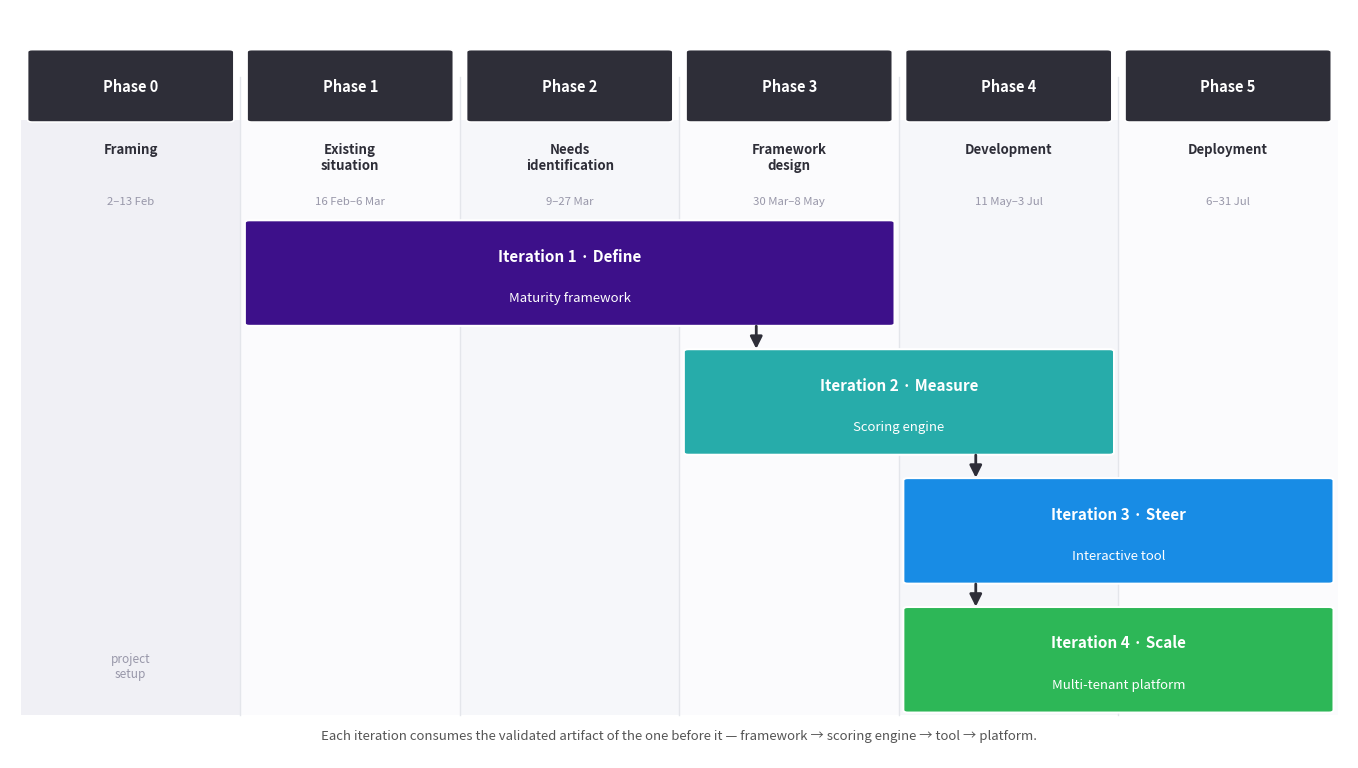

Write Python code to recreate this figure. (Note: this script raises an exception after producing the figure.)
#!/usr/bin/env python3
"""
Phase <-> Iteration map: the six calendar phases across the top, the four DSR
iterations as bands spanning the phases they carry, with handoff arrows showing
that each iteration consumes the validated artifact of the previous one.
Source of truth: methodology.tex Table tab:phase-iteration-map.
"""
import matplotlib
matplotlib.use('Agg')
import matplotlib.pyplot as plt
from matplotlib.patches import FancyBboxPatch

CHARCOAL='#2E2E38'; GRAY='#9897A9'; LIGHT='#F0F0F5'
PURPLE='#3D108A'; TEAL='#27ACAA'; BLUE='#188CE5'; GREEN='#2DB757'

# six phase columns (x = 0..6), header label + dates
PHASES=[
    ('Phase 0','Framing','2–13 Feb'),
    ('Phase 1','Existing\nsituation','16 Feb–6 Mar'),
    ('Phase 2','Needs\nidentification','9–27 Mar'),
    ('Phase 3','Framework\ndesign','30 Mar–8 May'),
    ('Phase 4','Development','11 May–3 Jul'),
    ('Phase 5','Deployment','6–31 Jul'),
]
# iteration bands: (label, artifact, color, x_start, x_end, row_y)
ITERS=[
    ('Iteration 1 · Define','Maturity framework',        PURPLE, 1.0, 4.0, 4.35),
    ('Iteration 2 · Measure','Scoring engine',           TEAL,   3.0, 5.0, 3.30),
    ('Iteration 3 · Steer','Interactive tool',           BLUE,   4.0, 6.0, 2.25),
    ('Iteration 4 · Scale','Multi-tenant platform',      GREEN,  4.0, 6.0, 1.20),
]
BAR_H=0.82

fig,ax=plt.subplots(figsize=(13.5,7.6))
ax.set_xlim(-0.05,6.05); ax.set_ylim(0.4,6.5); ax.axis('off')
fig.patch.set_facecolor('white')

# faint phase columns + vertical separators
for i,(pn,name,dates) in enumerate(PHASES):
    x=i
    shade = LIGHT if i==0 else ('#FBFBFD' if i%2 else '#F6F7FA')
    ax.add_patch(plt.Rectangle((x,0.75),1,4.85,facecolor=shade,edgecolor='none',zorder=0))
    if i>0:
        ax.plot([x,x],[0.75,5.95],color='#E4E6EB',lw=1.0,zorder=1)
    # header band
    ax.add_patch(FancyBboxPatch((x+0.05,5.6),0.9,0.55,boxstyle='round,pad=0.02',
                 facecolor=CHARCOAL,edgecolor='white',lw=1.2,zorder=2))
    ax.text(x+0.5,5.875,pn,ha='center',va='center',fontsize=10.5,color='white',
            fontweight='bold',zorder=3)
    ax.text(x+0.5,5.42,name,ha='center',va='top',fontsize=9.5,color=CHARCOAL,
            fontweight='bold',multialignment='center',zorder=3)
    ax.text(x+0.5,4.98,dates,ha='center',va='top',fontsize=8.2,color=GRAY,
            style='italic',zorder=3)

# pre-iteration note under Phase 0
ax.text(0.5,1.15,'project\nsetup',ha='center',va='center',fontsize=8.5,color=GRAY,
        style='italic',multialignment='center',zorder=3)

# iteration bands
centers={}
for label,artifact,color,x0,x1,y in ITERS:
    ax.add_patch(FancyBboxPatch((x0+0.04,y-BAR_H/2),(x1-x0)-0.08,BAR_H,
                 boxstyle='round,pad=0.02',facecolor=color,edgecolor='white',
                 lw=1.5,zorder=4))
    ax.text((x0+x1)/2,y+0.14,label,ha='center',va='center',fontsize=11,
            color='white',fontweight='bold',zorder=5)
    ax.text((x0+x1)/2,y-0.20,artifact,ha='center',va='center',fontsize=9.5,
            color='white',style='italic',zorder=5)
    centers[label]=(x0,x1,y)

# handoff arrows: each iteration consumes the previous artifact
order=[i[0] for i in ITERS]
for a,b in zip(order,order[1:]):
    xa0,xa1,ya=centers[a]; xb0,xb1,yb=centers[b]
    hx=max(xa0,xb0)+0.35   # in the overlap region
    ax.annotate('',xy=(hx,yb+BAR_H/2),xytext=(hx,ya-BAR_H/2),zorder=6,
                arrowprops=dict(arrowstyle='-|>',color=CHARCOAL,lw=2.0,
                                mutation_scale=18))

ax.text(3.0,0.58,'Each iteration consumes the validated artifact of the one before it — '
        'framework → scoring engine → tool → platform.',
        ha='center',va='center',fontsize=9.5,color='#555555',style='italic')

plt.tight_layout(pad=0.4)
plt.savefig('../images/phase-iteration-map.pdf',bbox_inches='tight',dpi=150,facecolor='white')
plt.savefig('../images/phase-iteration-map.png',bbox_inches='tight',dpi=150,facecolor='white')
print('saved: phase-iteration-map.pdf/.png')
